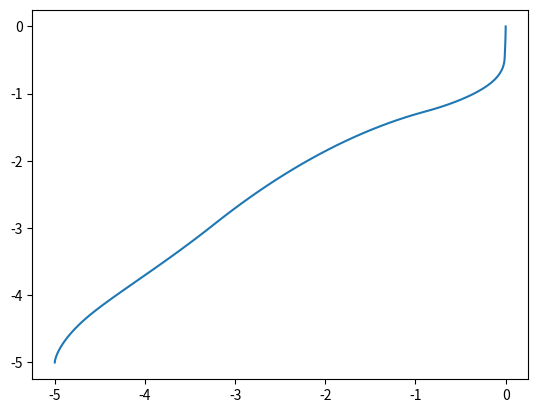
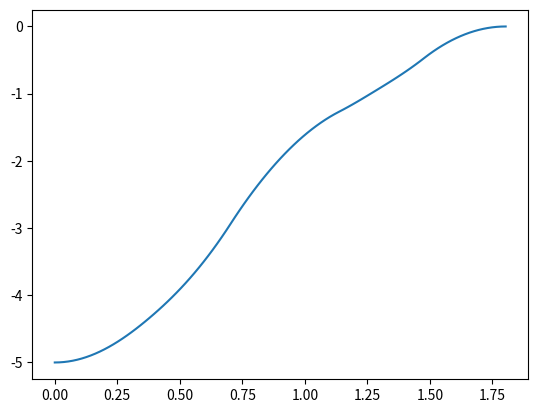

These figures' Python source, in order:
# 四旋翼悬停
import numpy as np
from scipy.integrate import odeint
from scipy.optimize import root, minimize
import matplotlib.pyplot as plt


class QUAD:
    # 四旋翼简单运动方程
    def __init__(self, random=False):
        self.t = None
        self.state = None  # 与外界交互的变量
        self.x = None  # 内部积分变量
        self.random = random  # 是否随机初始化
        self.constant = {'g': -9.81, 'c1': 20., 'c2': 2., 'alpha': 1., 'm': 1.,
                         'gamma1': 1, 'gamma2': 1.0,
                         'x_f': 0., 'z_f': 0., 'vx_f': 0., 'vz_f': 0., 'theta_f': 0.}
        self.reset()
        self.state_dim = len(self.state)
        self.action_dim = 7

    def render(self):
        pass

    def reset(self):
        self.t = 0
        if self.random:
            pass
        else:
            pass
        self.state = np.array([-5., -5., 0., 0., 0.])
        return self.state

    def _get_reward(self, action):
        observation, ceq, done, info = self.step(action)
        return ceq

    def get_result(self, action_ini):
        # 得到某个初始动作优化的结果
        res = root(self._get_reward, action_ini)
        return res

    def step(self, action):
        # 输入选择动作lambda_0(控制缩放的),lambda_n(需要积分变量),t_f(时间)
        # 输出是否平衡，附加信息
        lambda_0 = (action[0] + 1) / 2
        lambda_n = action[1:-1]
        t_f = (action[-1] + 1) * 5
        if t_f < 0 or lambda_0 < 0:
            lambda_0 = 10
        lambda_all = np.hstack((lambda_0, lambda_n))

        # 微分方程
        X0 = np.hstack([self.state, lambda_n])
        t = np.linspace(0, t_f, 101)
        X = odeint(self.motionequation, X0, t, args=(lambda_0,), rtol=1e-12, atol=1e-12)

        # 末端Hamilton函数值
        X_end = X[-1, :]

        X_dot = self.motionequation(X_end, 0, lambda_0)

        H_end = lambda_0 + np.sum(np.array(X_end[5:]) * np.array(X_dot[:5]))

        lamnda_normal = np.linalg.norm(lambda_all) - 1
        ceq = X_end[:5].copy()
        ceq = np.hstack([ceq, H_end, lamnda_normal])
        # 判断是否平衡，满足终端条件

        done = True
        info = {}
        info['X'] = X
        info['t'] = t

        return self.state.copy(), ceq, done, info

    def motionequation(self, input, t, lambda_0):
        # 运动方程 输入[x] 输出x_dot
        x = input[0]
        z = input[1]
        xv = input[2]
        zv = input[3]
        theta = input[4]
        lambda_x = input[5]
        lambda_z = input[6]
        lambda_xv = input[7]
        lambda_zv = input[8]
        lambda_Theata = input[9]

        S1 = lambda_xv * np.sin(theta) + lambda_zv * np.cos(theta)
        S2 = lambda_Theata

        u1 = 1 if S1 < 0 else 0.05
        u2 = 1 if S2 < 0 else -1

        # dynamic equation
        x_dot = xv
        z_dot = zv
        vx_dot = self.constant['c1'] * u1 * np.sin(theta) / self.constant['m']
        vz_dot = self.constant['c1'] * u1 * np.cos(theta) / self.constant['m'] + self.constant['g']
        theta_dot = self.constant['c2'] * u2

        lambda_x_dot = 0.
        lambda_z_dot = 0.
        lambda_xv_dot = -lambda_x
        lambda_zv_dot = -lambda_z
        lambda_theata_dot = - self.constant['c1'] * u1 / self.constant['m'] * \
                            (lambda_xv * np.cos(theta) - lambda_zv * np.sin(theta))

        X_dot = [x_dot, z_dot, vx_dot, vz_dot, theta_dot, lambda_x_dot, lambda_z_dot, lambda_xv_dot,
                 lambda_zv_dot, lambda_theata_dot]
        return X_dot


if __name__ == '__main__':
    env = QUAD()
    for i in range(100):
        # lambda0 = np.random.rand(1)
        # lambda_n = np.random.randn(5)
        # t_f = np.random.rand(1) * 10
        # action = np.hstack([lambda0, lambda_n, t_f])
        action = np.random.rand(7) * 2 - 1
        res = env.get_result(action)
        print('step', i, 'fun', res.fun, '\n', 'action', res.x)
        if res.success:
            break
            print('sucess')

    # action = [ 0.88974051 ,-0.07939553 ,-0.04843978 ,-0.06693855 ,-0.03286776, -0.3049739 ,-0.63933857]
    action = res.x
    observation, ceq, done, info = env.step(action)
    plt.figure(1)
    plt.plot(info['X'][:, 0], info['X'][:, 1])
    plt.figure(2)
    plt.plot(info['t'], info['X'][:, 1])
    plt.show()
